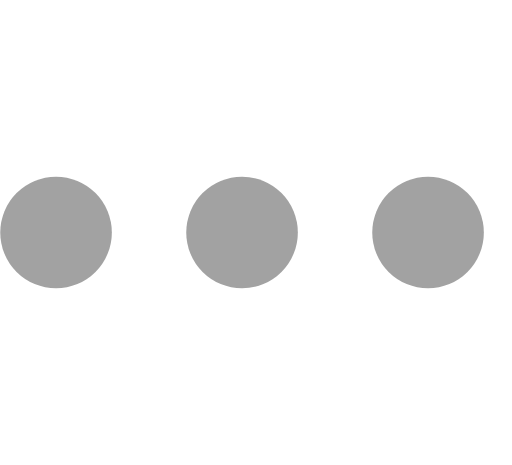
t = 0.00 s
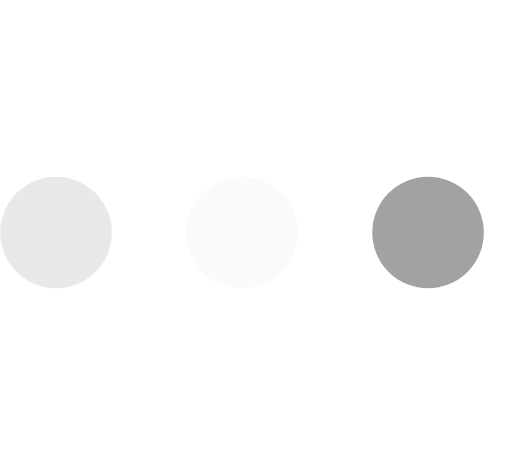
t = 0.23 s
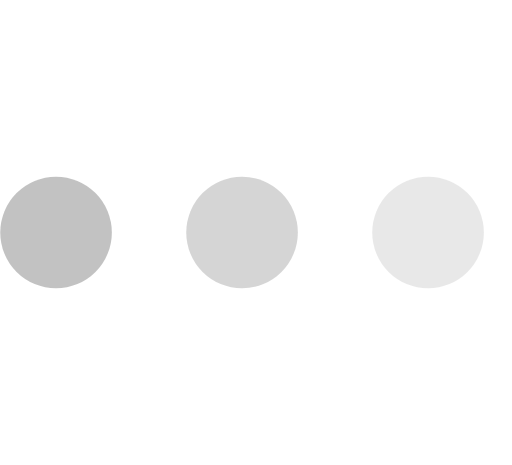
t = 0.43 s
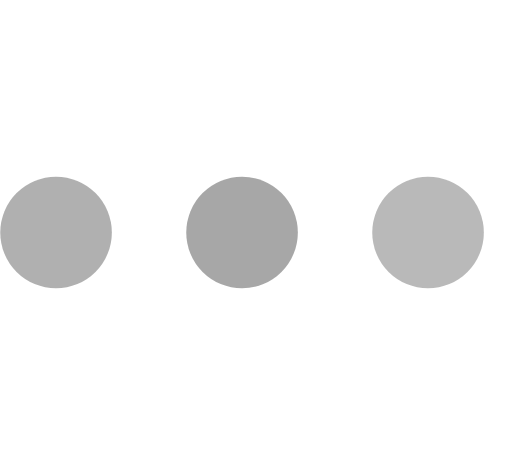
t = 0.68 s
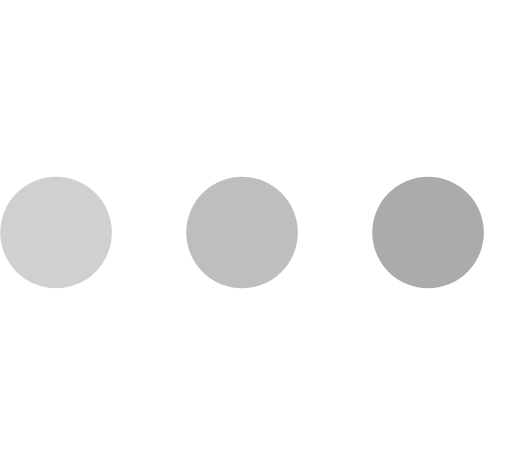
t = 0.85 s
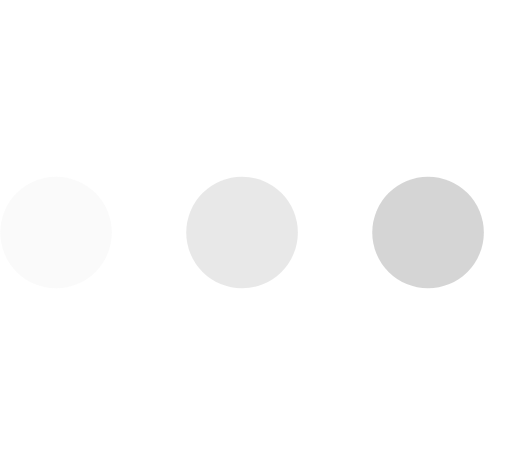
t = 1.08 s

The animated SVG that drew these frames (rendered in a browser with its animation timeline set to each time). Animation: 3 SMIL elements (animate=3); one cycle of 1.30 s, repeats indefinitely.

<svg xmlns="http://www.w3.org/2000/svg" height="50px" width="70px" x="0px" y="0px" viewBox="0 0 55 50">
    <circle fill="#a2a2a2" stroke="none" cx="6" cy="25" r="6">
        <animate attributeName="opacity" dur="1s" values="0;1;0" repeatCount="indefinite" begin="0.1"/>
    </circle>
    <circle fill="#a2a2a2" stroke="none" cx="26" cy="25" r="6">
        <animate attributeName="opacity" dur="1s" values="0;1;0" repeatCount="indefinite" begin="0.2"/>
    </circle>
    <circle fill="#a2a2a2" stroke="none" cx="46" cy="25" r="6">
        <animate attributeName="opacity" dur="1s" values="0;1;0" repeatCount="indefinite" begin="0.3"/>
    </circle>
</svg>
